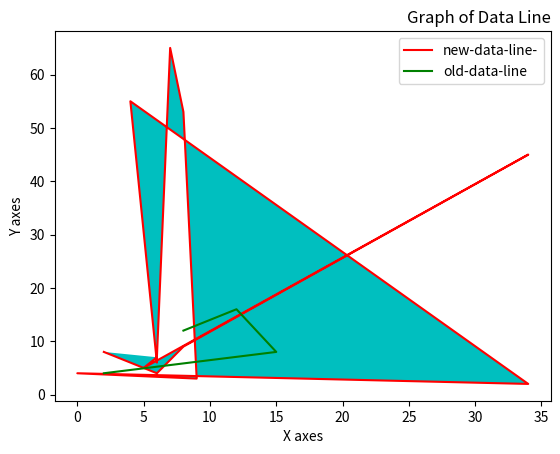

Reproduce this figure in Python.
import matplotlib.pyplot as plt

x = [2,4,6,8,34,5,6,7,8,9,0,34,4,6,6]
y = [8,6,4,9,45,5,7,65,53,3,4,2,55,6,7]
x1 = [2,15,12,8]
y1 = [4,8,16,12]

plt.plot(x,y,'r',label='new-data-line-')
plt.plot(x1,y1,'g',label='old-data-line')
plt.title("Graph of Data Line",loc='right')

plt.fill(x,y,"c")

plt.xlabel("X axes")
plt.ylabel("Y axes")
plt.legend()
plt.show()
